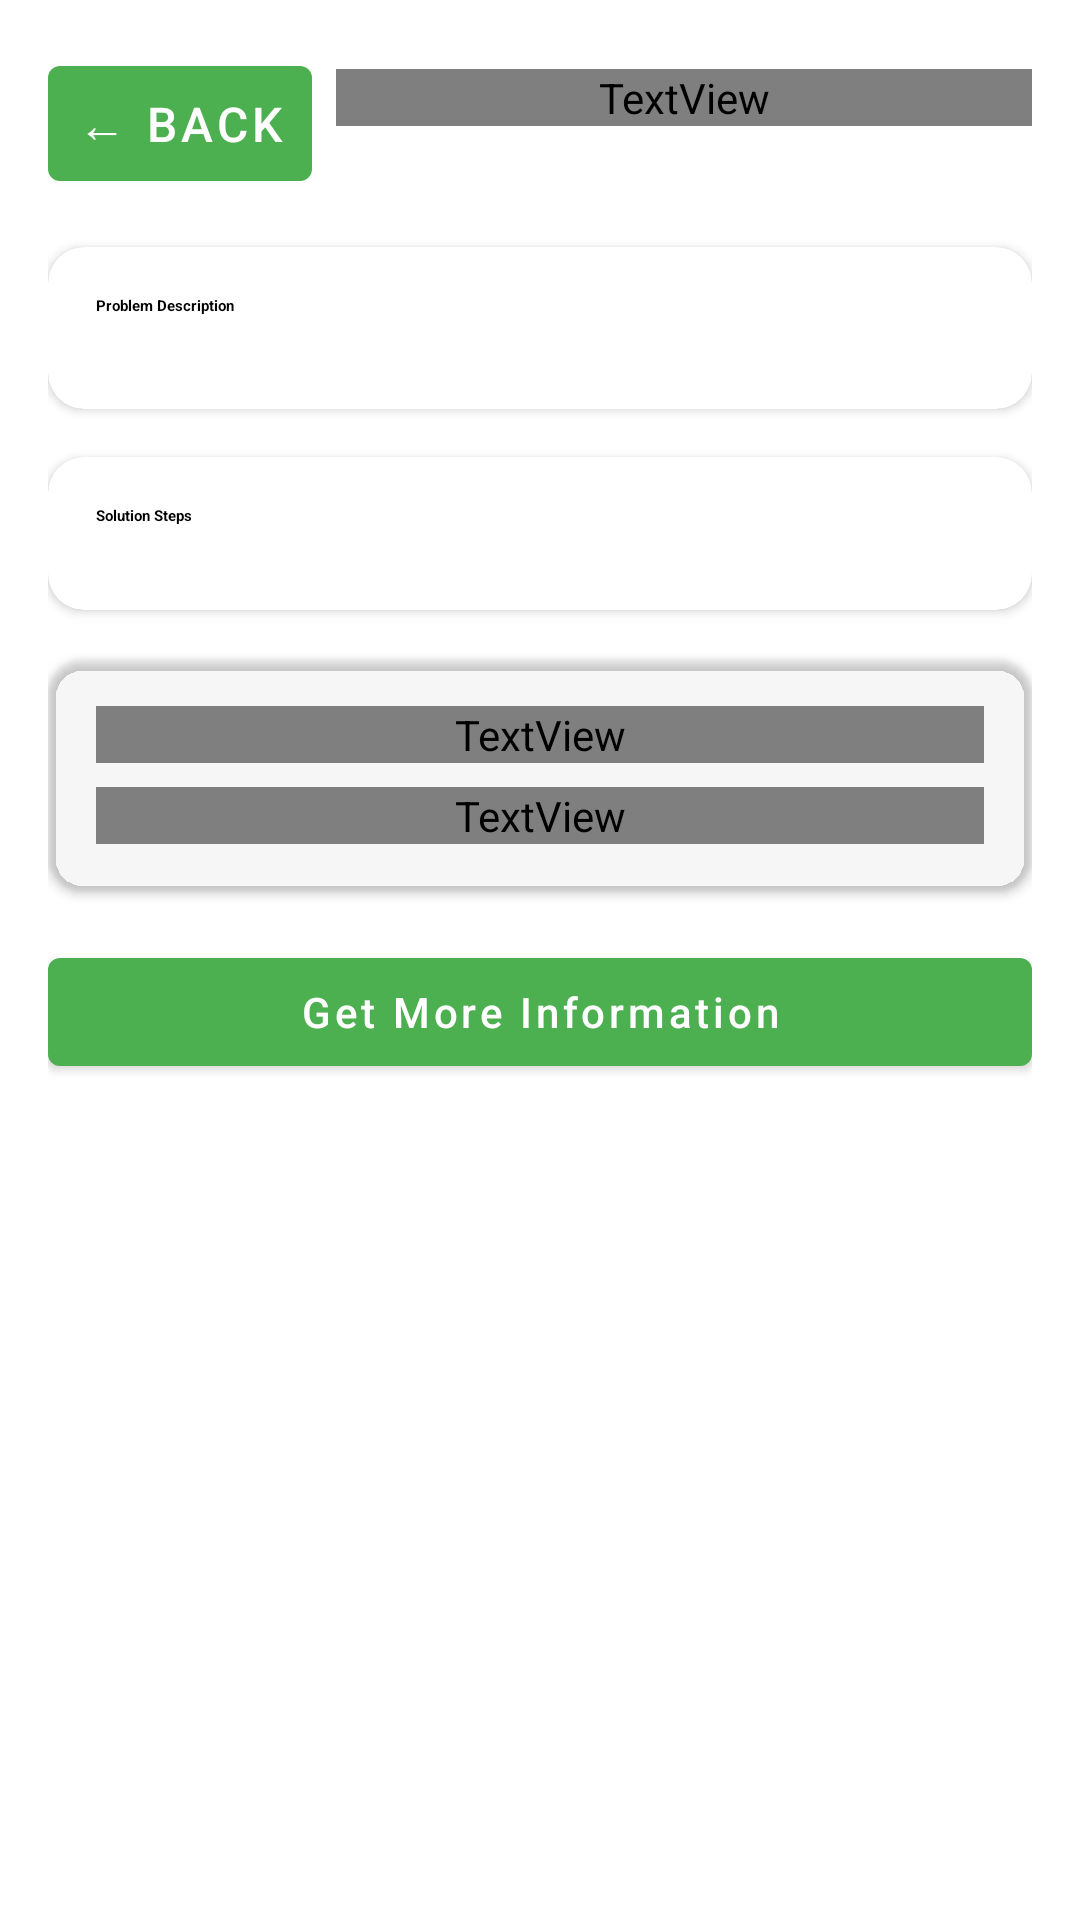

Android layout source for this screen:
<!-- AndroidManifest.xml: activity theme Theme.PlantIdt.NoActionBar -->
<!-- res/layout/activity_problem_solution.xml -->
<?xml version="1.0" encoding="utf-8"?>
<ScrollView xmlns:android="http://schemas.android.com/apk/res/android"
    xmlns:app="http://schemas.android.com/apk/res-auto"
    xmlns:tools="http://schemas.android.com/tools"
    android:layout_width="match_parent"
    android:layout_height="match_parent"
    android:fillViewport="true"
    tools:context=".ProblemSolutionActivity">

    <LinearLayout
        android:layout_width="match_parent"
        android:layout_height="wrap_content"
        android:orientation="vertical"
        android:padding="16dp">

        
        <LinearLayout
            android:layout_width="match_parent"
            android:layout_height="wrap_content"
            android:orientation="horizontal"
            android:layout_marginBottom="16dp">

            <com.google.android.material.button.MaterialButton
                android:id="@+id/backButton"
                android:layout_width="wrap_content"
                android:layout_height="wrap_content"
                android:layout_gravity="center_vertical"
                android:text="← Back"
                android:textSize="16sp"
                android:contentDescription="Go back"
                android:padding="8dp" />

            <LinearLayout
                android:layout_width="0dp"
                android:layout_height="wrap_content"
                android:layout_weight="1"
                android:orientation="vertical"
                android:layout_marginStart="8dp">

                <TextView
                    android:id="@+id/problemTitleText"
                    android:layout_width="match_parent"
                    android:layout_height="wrap_content"
                    android:textAppearance="?attr/textAppearanceHeadlineSmall"
                    android:textStyle="bold"
                    tools:text="Yellowing Leaves" />

                <TextView
                    android:id="@+id/plantNameText"
                    android:layout_width="match_parent"
                    android:layout_height="wrap_content"
                    android:textAppearance="?attr/textAppearanceBodyMedium"
                    android:textColor="?attr/colorOnSurfaceVariant"
                    tools:text="Plant: Monstera Deliciosa" />

            </LinearLayout>

        </LinearLayout>

        
        <com.google.android.material.card.MaterialCardView
            android:layout_width="match_parent"
            android:layout_height="wrap_content"
            android:layout_marginBottom="16dp"
            app:cardCornerRadius="12dp"
            app:cardElevation="2dp">

            <LinearLayout
                android:layout_width="match_parent"
                android:layout_height="wrap_content"
                android:orientation="vertical"
                android:padding="16dp">

                <TextView
                    android:layout_width="match_parent"
                    android:layout_height="wrap_content"
                    android:text="Problem Description"
                    android:textAppearance="?attr/textAppearanceTitleMedium"
                    android:textStyle="bold"
                    android:layout_marginBottom="8dp" />

                <TextView
                    android:id="@+id/problemDescriptionText"
                    android:layout_width="match_parent"
                    android:layout_height="wrap_content"
                    android:textAppearance="?attr/textAppearanceBodyMedium"
                    android:lineSpacingMultiplier="1.2"
                    tools:text="Yellowing leaves can indicate overwatering, nutrient deficiency, or natural aging of the plant." />

            </LinearLayout>

        </com.google.android.material.card.MaterialCardView>

        
        <com.google.android.material.card.MaterialCardView
            android:layout_width="match_parent"
            android:layout_height="wrap_content"
            android:layout_marginBottom="16dp"
            app:cardCornerRadius="12dp"
            app:cardElevation="2dp">

            <LinearLayout
                android:layout_width="match_parent"
                android:layout_height="wrap_content"
                android:orientation="vertical"
                android:padding="16dp">

                <TextView
                    android:layout_width="match_parent"
                    android:layout_height="wrap_content"
                    android:text="Solution Steps"
                    android:textAppearance="?attr/textAppearanceTitleMedium"
                    android:textStyle="bold"
                    android:layout_marginBottom="12dp" />

                <androidx.recyclerview.widget.RecyclerView
                    android:id="@+id/solutionStepsRecyclerView"
                    android:layout_width="match_parent"
                    android:layout_height="wrap_content"
                    android:nestedScrollingEnabled="false"
                    tools:listitem="@layout/item_solution_step"
                    tools:itemCount="4" />

            </LinearLayout>

        </com.google.android.material.card.MaterialCardView>

        
        <com.google.android.material.card.MaterialCardView
            android:id="@+id/preventionCard"
            android:layout_width="match_parent"
            android:layout_height="wrap_content"
            android:layout_marginBottom="16dp"
            app:cardCornerRadius="12dp"
            app:cardElevation="2dp"
            app:cardBackgroundColor="?attr/colorPrimaryContainer">

            <LinearLayout
                android:layout_width="match_parent"
                android:layout_height="wrap_content"
                android:orientation="vertical"
                android:padding="16dp">

                <TextView
                    android:layout_width="match_parent"
                    android:layout_height="wrap_content"
                    android:text="Prevention Tips"
                    android:textAppearance="?attr/textAppearanceTitleMedium"
                    android:textStyle="bold"
                    android:textColor="?attr/colorOnPrimaryContainer"
                    android:layout_marginBottom="8dp" />

                <TextView
                    android:id="@+id/preventionText"
                    android:layout_width="match_parent"
                    android:layout_height="wrap_content"
                    android:textAppearance="?attr/textAppearanceBodyMedium"
                    android:textColor="?attr/colorOnPrimaryContainer"
                    android:lineSpacingMultiplier="1.2"
                    tools:text="Water only when the top inch of soil is dry, ensure proper drainage, and maintain consistent lighting conditions." />

            </LinearLayout>

        </com.google.android.material.card.MaterialCardView>

        
        <com.google.android.material.button.MaterialButton
            android:id="@+id/moreInfoButton"
            android:layout_width="match_parent"
            android:layout_height="wrap_content"
            android:text="Get More Information"
            android:textAllCaps="false"
            android:contentDescription="Get more information about this plant problem" />

    </LinearLayout>

</ScrollView>
<!-- res/layout/item_solution_step.xml (included above) -->
<?xml version="1.0" encoding="utf-8"?>
<LinearLayout xmlns:android="http://schemas.android.com/apk/res/android"
    xmlns:app="http://schemas.android.com/apk/res-auto"
    xmlns:tools="http://schemas.android.com/tools"
    android:layout_width="match_parent"
    android:layout_height="wrap_content"
    android:orientation="horizontal"
    android:padding="12dp"
    android:background="?attr/selectableItemBackground">

    
    <LinearLayout
        android:layout_width="32dp"
        android:layout_height="32dp"
        android:layout_marginEnd="16dp"
        android:gravity="center"
        android:background="@drawable/circle_step_background">

        <TextView
            android:id="@+id/stepNumberText"
            android:layout_width="wrap_content"
            android:layout_height="wrap_content"
            android:textAppearance="?attr/textAppearanceBodyMedium"
            android:textStyle="bold"
            android:textColor="?attr/colorOnPrimary"
            tools:text="1" />

    </LinearLayout>

    
    <LinearLayout
        android:layout_width="0dp"
        android:layout_height="wrap_content"
        android:layout_weight="1"
        android:orientation="vertical">

        <TextView
            android:id="@+id/stepTitleText"
            android:layout_width="match_parent"
            android:layout_height="wrap_content"
            android:textAppearance="?attr/textAppearanceBodyLarge"
            android:textStyle="bold"
            android:layout_marginBottom="4dp"
            tools:text="Check soil moisture" />

        <TextView
            android:id="@+id/stepDescriptionText"
            android:layout_width="match_parent"
            android:layout_height="wrap_content"
            android:textAppearance="?attr/textAppearanceBodyMedium"
            android:textColor="?attr/colorOnSurfaceVariant"
            android:lineSpacingMultiplier="1.2"
            tools:text="Feel the soil 1-2 inches deep. If it's soggy, reduce watering frequency." />

    </LinearLayout>

</LinearLayout>
<!-- resources referenced by this layout -->
<resources>
  <style name="Theme.PlantIdt.NoActionBar">
          <item name="windowActionBar">false</item>
          <item name="windowNoTitle">true</item>
          <item name="android:statusBarColor">@color/primary_green</item>
          <item name="android:windowLightStatusBar">false</item>
      </style>
  <color name="primary_green">#4CAF50</color>
</resources>
